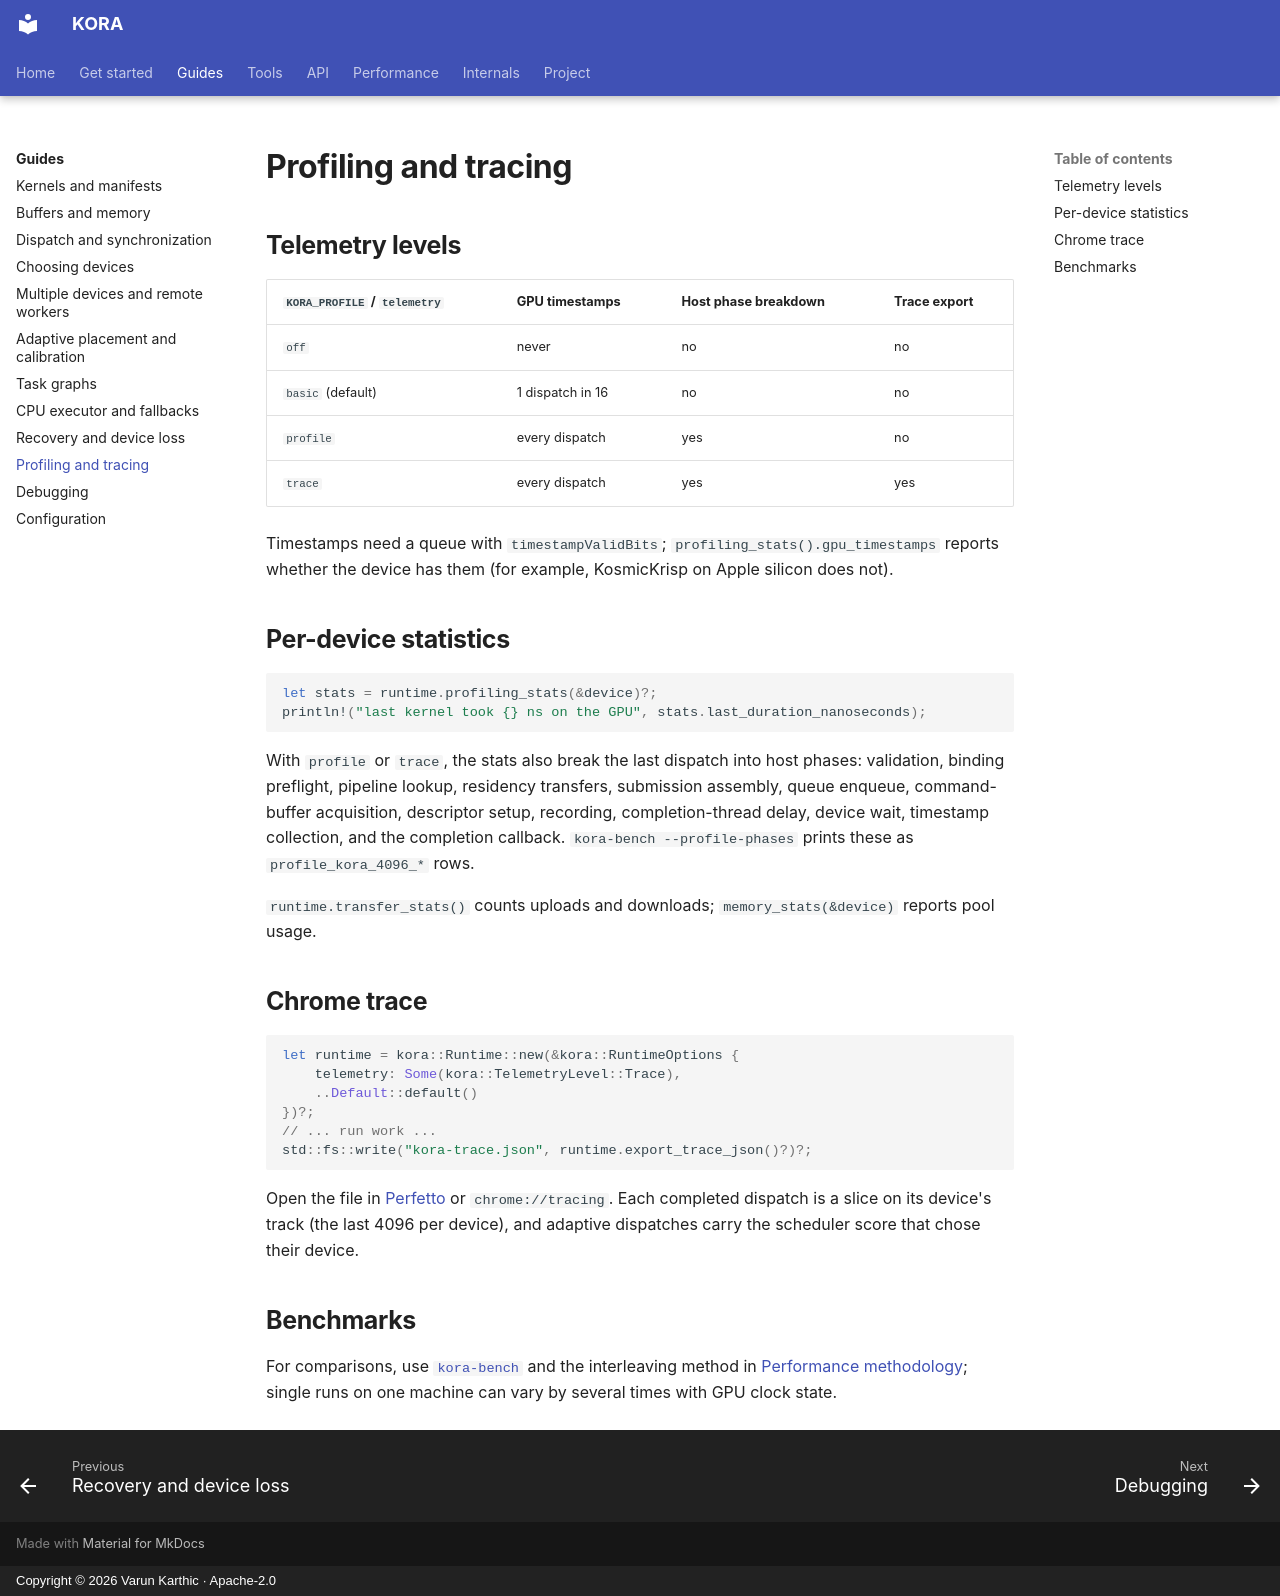

repository: varunkarthic/kora · page: guides/profiling/index.html · generator: mkdocs · copyright: Copyright © 2026 Varun Karthic · Apache-2.0

# Profiling and tracing

## Telemetry levels

| `KORA_PROFILE` / `telemetry` | GPU timestamps | Host phase breakdown | Trace export |
| --- | --- | --- | --- |
| `off` | never | no | no |
| `basic` (default) | 1 dispatch in 16 | no | no |
| `profile` | every dispatch | yes | no |
| `trace` | every dispatch | yes | yes |

Timestamps need a queue with `timestampValidBits`; `profiling_stats().gpu_timestamps` reports whether
the device has them (for example, KosmicKrisp on Apple silicon does not).

## Per-device statistics

```rust
let stats = runtime.profiling_stats(&device)?;
println!("last kernel took {} ns on the GPU", stats.last_duration_nanoseconds);
```

With `profile` or `trace`, the stats also break the last dispatch into host phases: validation,
binding preflight, pipeline lookup, residency transfers, submission assembly, queue enqueue,
command-buffer acquisition, descriptor setup, recording, completion-thread delay, device wait,
timestamp collection, and the completion callback. `kora-bench --profile-phases` prints these as
`profile_kora_4096_*` rows.

`runtime.transfer_stats()` counts uploads and downloads; `memory_stats(&device)` reports pool usage.

## Chrome trace

```rust
let runtime = kora::Runtime::new(&kora::RuntimeOptions {
    telemetry: Some(kora::TelemetryLevel::Trace),
    ..Default::default()
})?;
// ... run work ...
std::fs::write("kora-trace.json", runtime.export_trace_json()?)?;
```

Open the file in [Perfetto](https://ui.perfetto.dev) or `chrome://tracing`. Each completed dispatch is
a slice on its device's track (the last 4096 per device), and adaptive dispatches carry the scheduler
score that chose their device.

## Benchmarks

For comparisons, use [`kora-bench`](../tools/kora-bench.md) and the interleaving method in
[Performance methodology](../performance/methodology.md); single runs on one machine can vary by
several times with GPU clock state.
